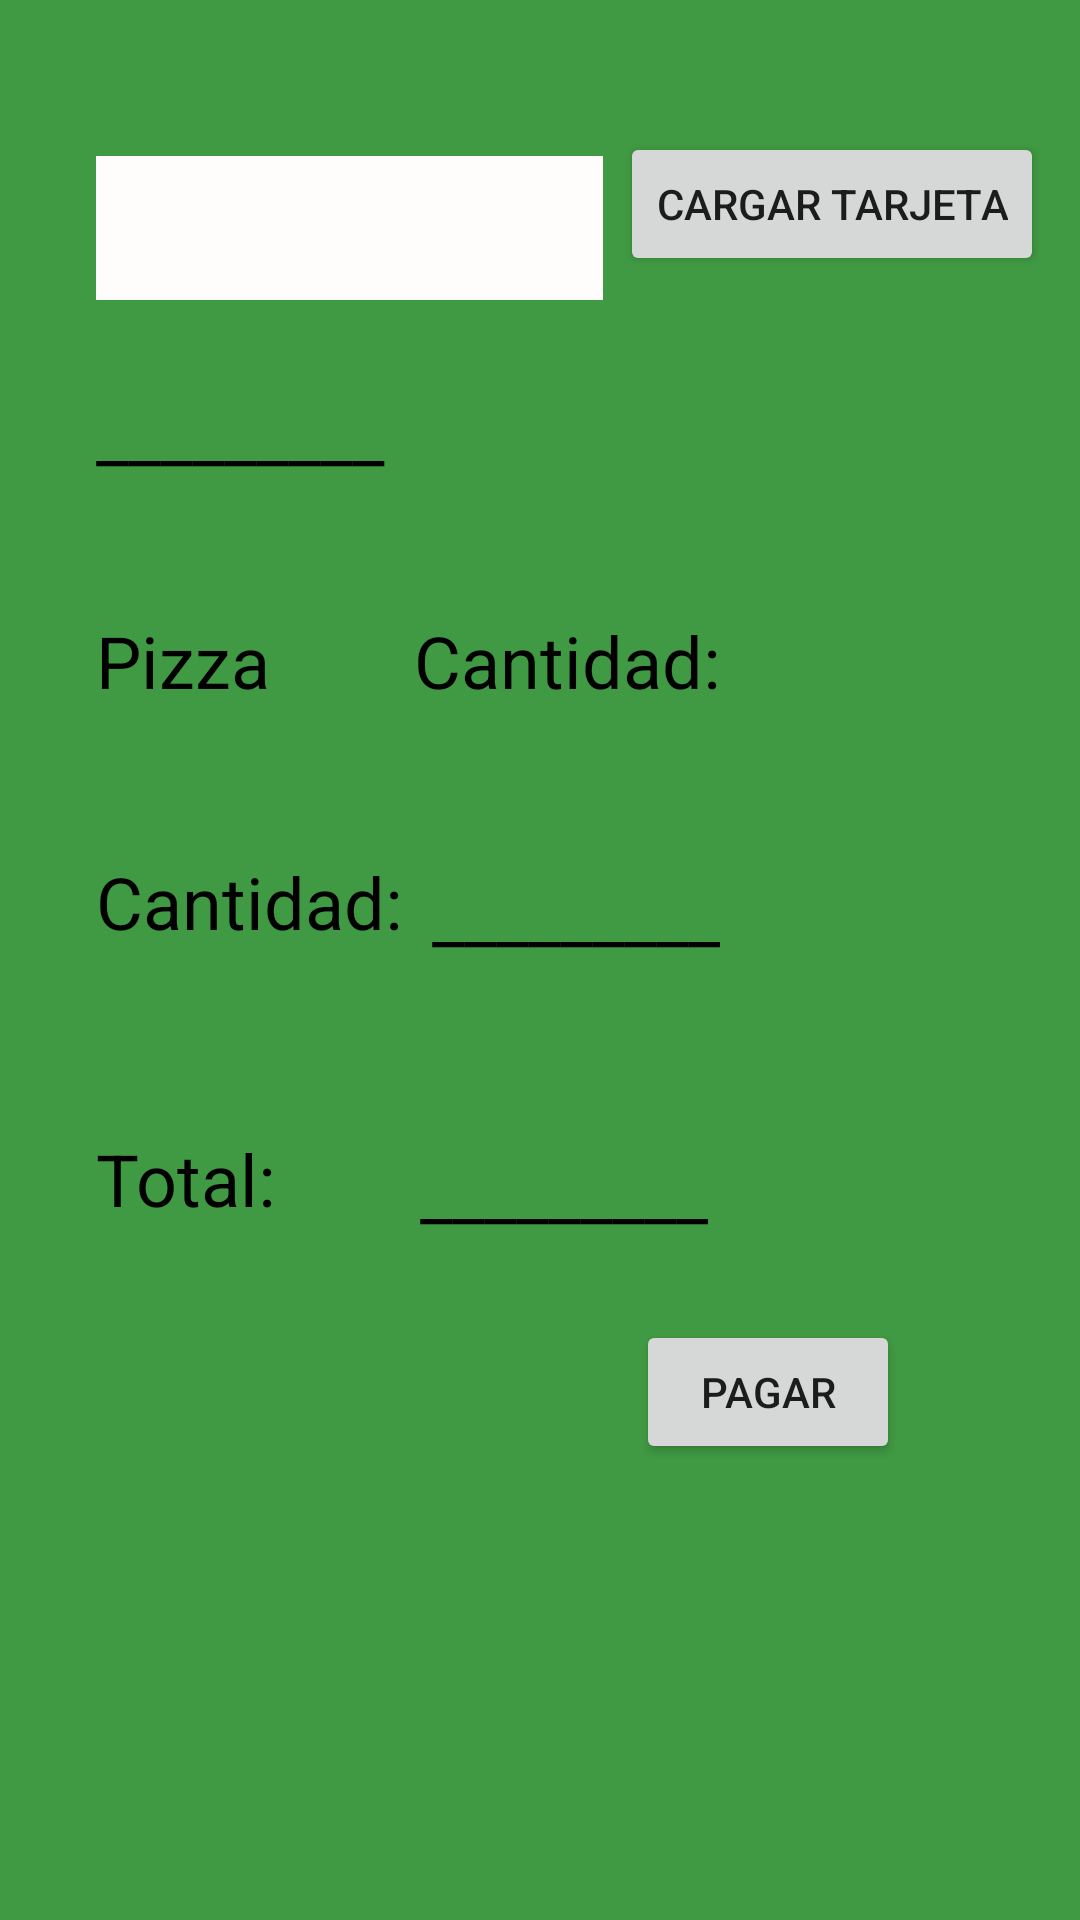

Reconstruct the res/layout file that produces this screen, plus the resources it refers to.
<!-- AndroidManifest.xml: application theme Theme.ExamenMarius -->
<!-- res/layout/activity_main2.xml -->
<?xml version="1.0" encoding="utf-8"?>
<androidx.constraintlayout.widget.ConstraintLayout xmlns:android="http://schemas.android.com/apk/res/android"
    xmlns:app="http://schemas.android.com/apk/res-auto"
    xmlns:tools="http://schemas.android.com/tools"
    android:layout_width="match_parent"
    android:layout_height="match_parent"
    android:background="#409A43"
    tools:context=".MainActivity2">

    <Button
        android:id="@+id/button"
        android:layout_width="wrap_content"
        android:layout_height="wrap_content"
        android:layout_marginTop="44dp"
        android:layout_marginEnd="12dp"
        android:onClick="tarjeta"
        android:text="@string/cargar_tarjeta"
        app:layout_constraintEnd_toEndOf="parent"
        app:layout_constraintTop_toTopOf="parent" />

    <TextView
        android:id="@+id/tx_1"
        android:layout_width="wrap_content"
        android:layout_height="wrap_content"
        android:layout_marginStart="32dp"
        android:layout_marginTop="104dp"
        android:text="@string/Pizza"
        android:textColor="#000000"
        android:textSize="24sp"
        app:layout_constraintStart_toStartOf="parent"
        app:layout_constraintTop_toBottomOf="@+id/et_tarjeta" />

    <TextView
        android:id="@+id/tx_2"
        android:layout_width="wrap_content"
        android:layout_height="wrap_content"
        android:layout_marginStart="32dp"
        android:layout_marginTop="48dp"
        android:text="@string/Cantidad"
        android:textColor="#000000"
        android:textSize="24sp"
        app:layout_constraintStart_toStartOf="parent"
        app:layout_constraintTop_toBottomOf="@+id/tx_1" />

    <TextView
        android:id="@+id/tx_3"
        android:layout_width="wrap_content"
        android:layout_height="wrap_content"
        android:layout_marginStart="32dp"
        android:layout_marginTop="60dp"
        android:text="@string/Total"
        android:textColor="#000000"
        android:textSize="24sp"
        app:layout_constraintStart_toStartOf="parent"
        app:layout_constraintTop_toBottomOf="@+id/tx_2" />

    <Button
        android:id="@+id/button2"
        android:layout_width="wrap_content"
        android:layout_height="wrap_content"
        android:layout_marginTop="348dp"
        android:layout_marginEnd="60dp"
        android:text="@string/pagar"
        android:onClick="pagar"
        app:layout_constraintEnd_toEndOf="parent"
        app:layout_constraintTop_toBottomOf="@+id/button" />

    <EditText
        android:id="@+id/et_tarjeta"
        android:layout_width="169dp"
        android:layout_height="48dp"
        android:layout_marginStart="32dp"
        android:layout_marginTop="52dp"
        android:background="#FFFCFC"
        android:ems="10"
        android:inputType="number"
        app:layout_constraintStart_toStartOf="parent"
        app:layout_constraintTop_toTopOf="parent"
        tools:ignore="SpeakableTextPresentCheck"
        android:importantForAutofill="no" />

    <TextView
        android:id="@+id/precioP"
        android:layout_width="wrap_content"
        android:layout_height="wrap_content"
        android:layout_marginTop="112dp"
        android:layout_marginEnd="120dp"
        android:text="@string/Cantidad"
        android:textColor="#000000"
        android:textSize="24sp"
        app:layout_constraintEnd_toEndOf="parent"
        app:layout_constraintTop_toBottomOf="@+id/button"
        tools:ignore="TextContrastCheck" />

    <TextView
        android:id="@+id/tx_cantidad"
        android:layout_width="wrap_content"
        android:layout_height="wrap_content"
        android:layout_marginTop="52dp"
        android:layout_marginEnd="120dp"
        android:text="@string/rwcoger"
        android:textColor="#000000"
        android:textSize="24sp"
        app:layout_constraintEnd_toEndOf="parent"
        app:layout_constraintTop_toBottomOf="@+id/precioP"
        tools:ignore="TextContrastCheck" />

    <TextView
        android:id="@+id/tx_total"
        android:layout_width="wrap_content"
        android:layout_height="wrap_content"
        android:layout_marginTop="60dp"
        android:layout_marginEnd="124dp"
        android:text="@string/rwcoger"
        android:textColor="#000000"
        android:textSize="24sp"
        app:layout_constraintEnd_toEndOf="parent"
        app:layout_constraintTop_toBottomOf="@+id/tx_cantidad"
        tools:ignore="TextContrastCheck" />

    <TextView
        android:id="@+id/soldo"
        android:layout_width="172dp"
        android:layout_height="48dp"
        android:layout_marginStart="32dp"
        android:layout_marginTop="28dp"
        android:text="@string/rwcoger"
        android:textColor="#000000"
        android:textSize="24sp"
        app:layout_constraintStart_toStartOf="parent"
        app:layout_constraintTop_toBottomOf="@+id/et_tarjeta"
        tools:ignore="TextContrastCheck" />
</androidx.constraintlayout.widget.ConstraintLayout>
<!-- resources referenced by this layout -->
<resources>
  <string name="Cantidad">Cantidad:</string>
  <string name="Pizza">Pizza</string>
  <string name="Total">Total:</string>
  <string name="cargar_tarjeta">Cargar Tarjeta</string>
  <string name="pagar">Pagar</string>
  <string name="rwcoger">_________</string>
  <style name="Theme.ExamenMarius" parent="Theme.MaterialComponents.DayNight.DarkActionBar">
          
          <item name="colorPrimary">@color/purple_500</item>
          <item name="colorPrimaryVariant">@color/purple_700</item>
          <item name="colorOnPrimary">@color/white</item>
          
          <item name="colorSecondary">@color/teal_200</item>
          <item name="colorSecondaryVariant">@color/teal_700</item>
          <item name="colorOnSecondary">@color/black</item>
          
          <item name="android:statusBarColor" tools:targetApi="l">?attr/colorPrimaryVariant</item>
          
      </style>
  <!-- not gathered from this repository: default colours our renderer supplied (Android Studio template values) -->
  <color name="purple_500">#FF6200EE</color>
  <color name="purple_700">#FF3700B3</color>
  <color name="teal_200">#FF03DAC5</color>
  <color name="teal_700">#FF018786</color>
  <color name="black">#FF000000</color>
  <color name="white">#FFFFFFFF</color>
</resources>
